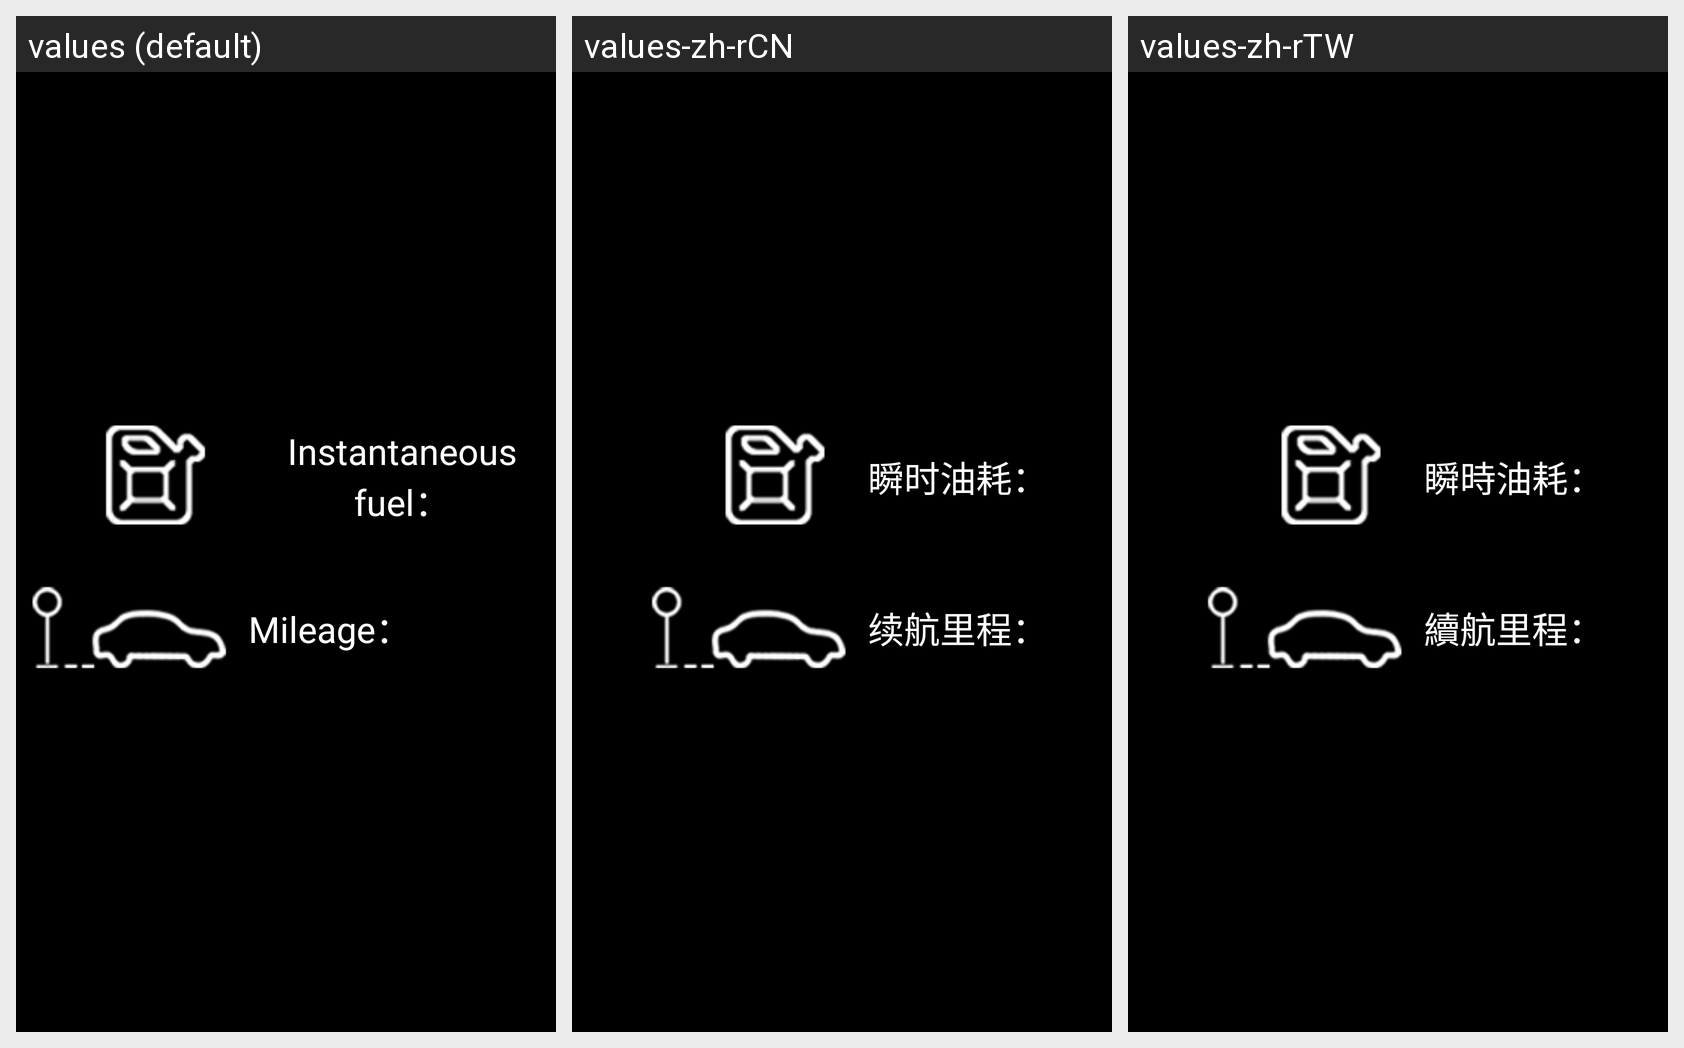

For this localized Android screen grid, give each drawn string resource with its value in every locale shown.
Android screen res/layout/psa_instant_layout.xml rendered under 3 locales, left to right: values (default), values-zh-rCN, values-zh-rTW. Device: Nexus 5 (rendered at 1080×1920; each locale shown at half size, 540×960, under a caption strip naming it); theme android:Theme.Black.NoTitleBar.Fullscreen.
Strings drawn on this screen, with the default value and each locale's value (text and hints the layout hard-codes, and strings that could not be matched under every locale, appear in the picture but are not listed):

instant_fuel
  values: Instantaneous fuel：
  values-zh-rCN: 瞬时油耗：
  values-zh-rTW: 瞬時油耗：

instant_mileage
  values: Mileage：
  values-zh-rCN: 续航里程：
  values-zh-rTW: 續航里程：
